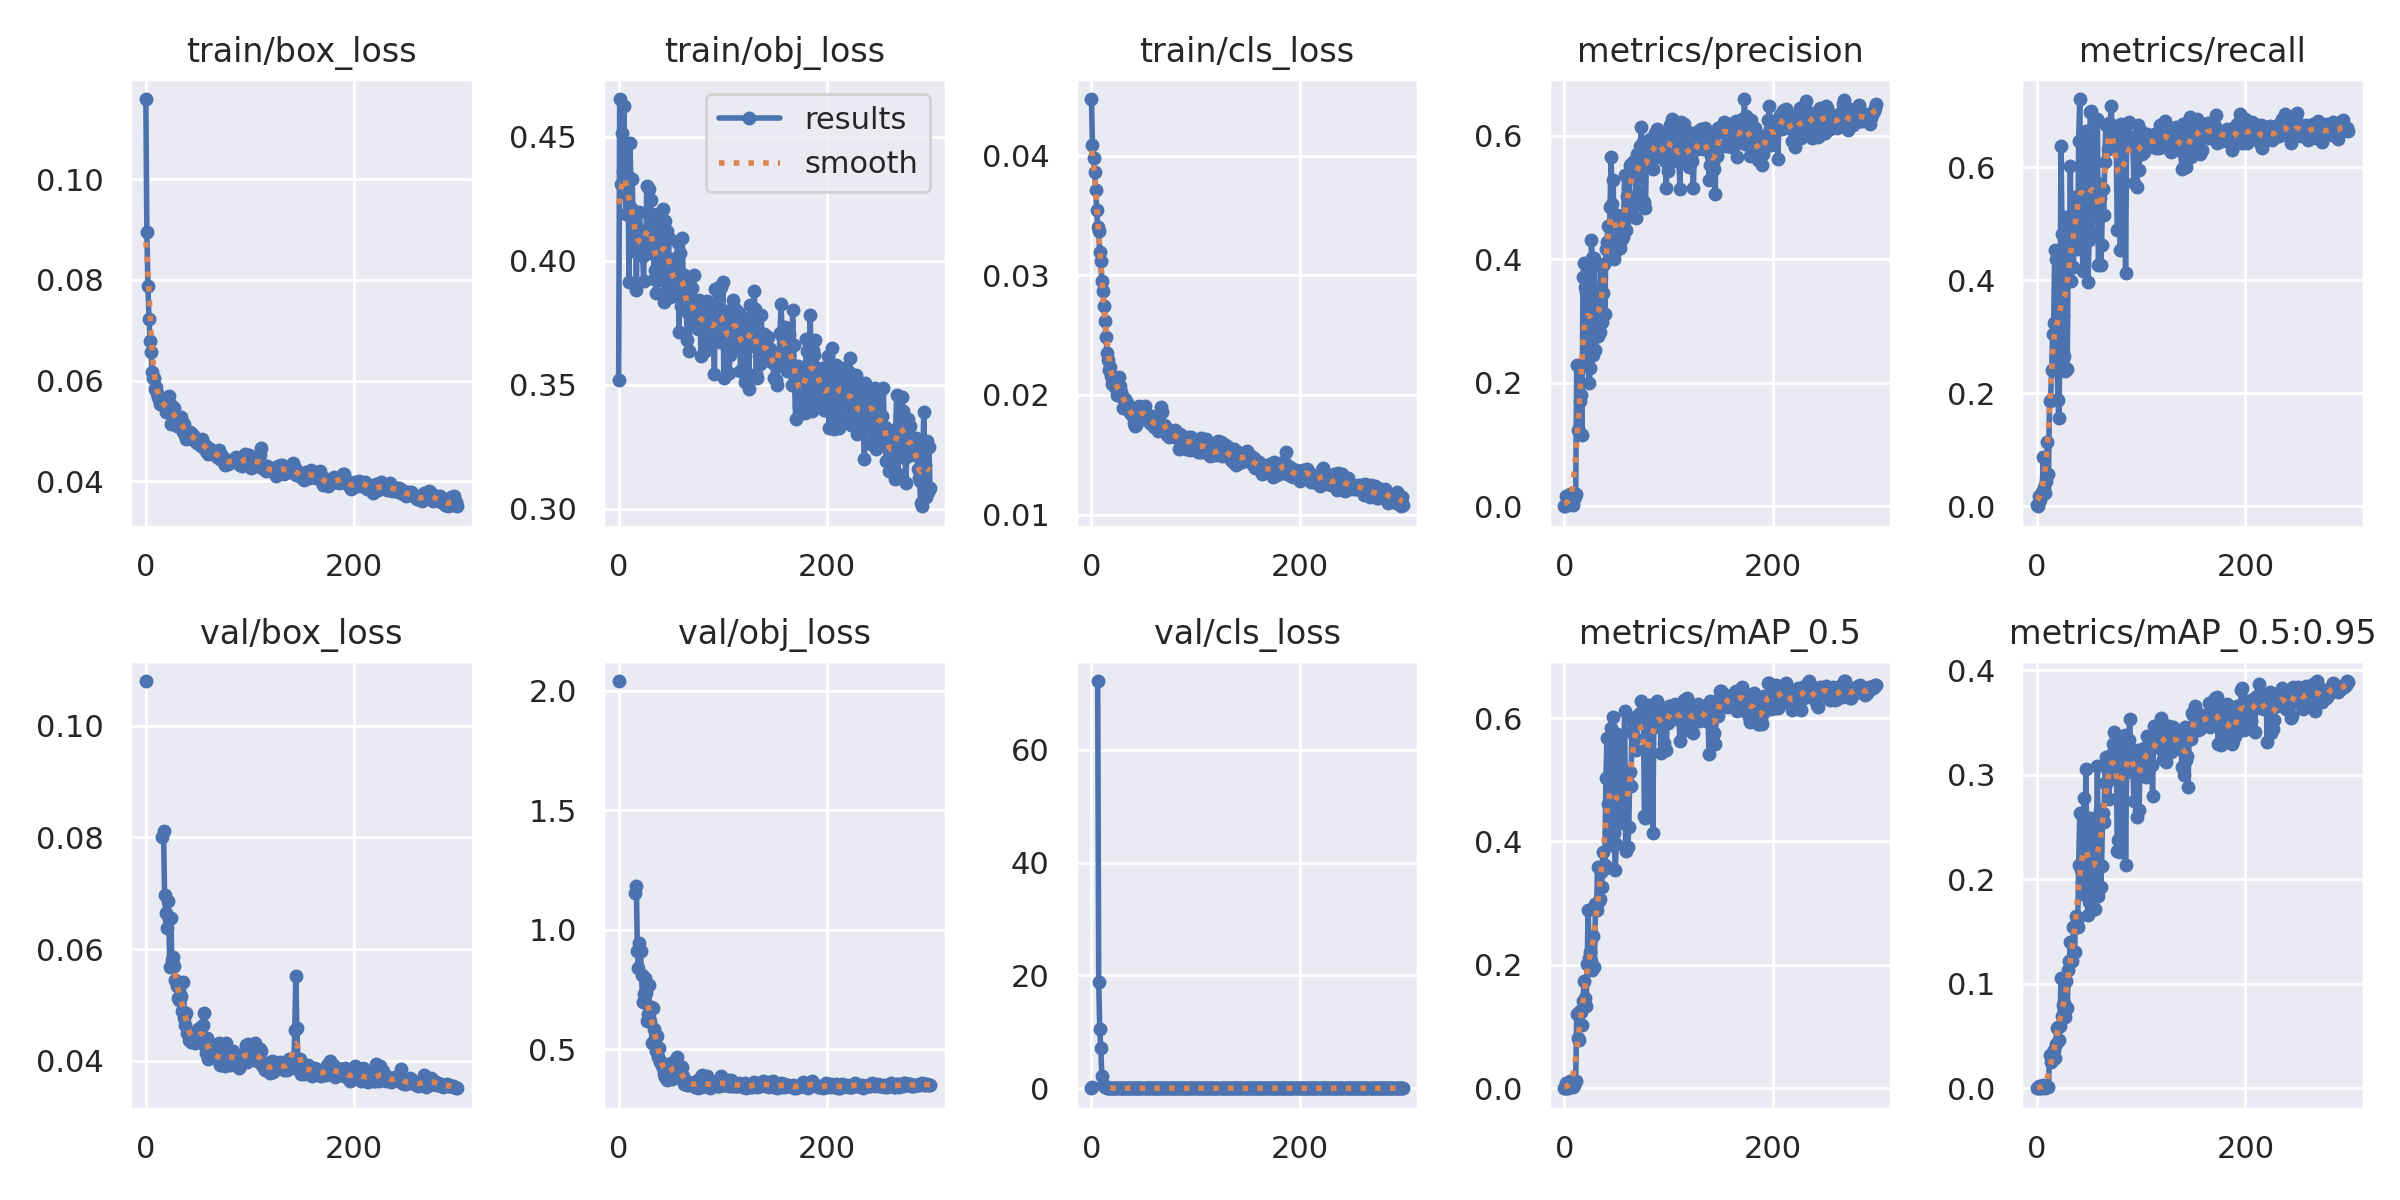

The file beside this chart, header and first rows:
epoch, train/box_loss, train/obj_loss, train/cls_loss, metrics/precision, metrics/recall, metrics/mAP_0.5, metrics/mAP_0.5:0.95, val/box_loss, val/obj_loss, val/cls_loss, x/lr0, x/lr1, x/lr2
0, 0.1159, 0.3518, 0.04474, 0.0006769, 0.00161, 0.0003405, 7.071e-05, 0.1081, 2.041, 0.04805, 0.0964, 0.0004, 0.0004
1, 0.08946, 0.4652, 0.04091, 0, 0, 0, 0, nan, nan, 0.2928, 0.0919, 0.000897, 0.000897
2, 0.07873, 0.4308, 0.03981, 0.01668, 0.01732, 0.008795, 0.002289, nan, nan, nan, 0.08739, 0.001391, 0.001391
3, 0.07226, 0.4514, 0.03866, 0.001472, 0.01109, 0.0007516, 0.0001835, nan, nan, nan, 0.08288, 0.001881, 0.001881
4, 0.06781, 0.436, 0.0371, 0.001978, 0.01885, 0.001022, 0.0002226, nan, nan, nan, 0.07837, 0.002368, 0.002368
5, 0.06557, 0.4624, 0.0355, 0.006391, 0.02484, 0.003259, 0.0007224, nan, nan, nan, 0.07385, 0.002852, 0.002852
6, 0.06173, 0.4272, 0.03408, 0.02005, 0.08733, 0.01196, 0.003256, nan, nan, 72.19, 0.06933, 0.003333, 0.003333
7, 0.06046, 0.4187, 0.03371, 0.0129, 0.03439, 0.006679, 0.001566, nan, nan, 18.82, 0.06481, 0.00381, 0.00381
8, 0.06053, 0.4307, 0.03193, 0.002722, 0.02423, 0.001439, 0.0003522, nan, nan, 10.45, 0.06028, 0.004284, 0.004284
9, 0.05838, 0.4342, 0.03119, 0.0116, 0.0452, 0.006052, 0.00142, nan, nan, 7.107, 0.05575, 0.004755, 0.004755
10, 0.05863, 0.3914, 0.02956, 0.01726, 0.1141, 0.01123, 0.002343, nan, nan, 2.179, 0.05122, 0.005222, 0.005222
11, 0.05746, 0.4474, 0.02868, 0.02052, 0.05624, 0.01109, 0.001635, nan, nan, 0.6494, 0.04669, 0.005686, 0.005686
12, 0.05681, 0.4212, 0.02746, 0.2283, 0.1869, 0.1203, 0.03203, nan, nan, 0.6727, 0.04215, 0.006147, 0.006147
13, 0.05638, 0.4331, 0.0262, 0.1232, 0.1871, 0.08071, 0.02489, nan, nan, 0.3134, 0.0376, 0.006604, 0.006604
14, 0.05542, 0.417, 0.02488, 0.1221, 0.2409, 0.07798, 0.02738, nan, nan, 0.1951, 0.03306, 0.007058, 0.007058
15, 0.05563, 0.4038, 0.0235, 0.1701, 0.3041, 0.1247, 0.03433, nan, nan, 0.1024, 0.02851, 0.007509, 0.007509
16, 0.05595, 0.4152, 0.02291, 0.1808, 0.3249, 0.1236, 0.03695, 0.08011, 1.152, 0.089, 0.02396, 0.007957, 0.007957
17, 0.05557, 0.3882, 0.02212, 0.1152, 0.4536, 0.103, 0.02854, 0.08124, 1.182, 0.06146, 0.0194, 0.008401, 0.008401
18, 0.05556, 0.4122, 0.02237, 0.3716, 0.4368, 0.1416, 0.04189, 0.06965, 0.9114, 0.05725, 0.01484, 0.008842, 0.008842
19, 0.05383, 0.4062, 0.02162, 0.3938, 0.2899, 0.1746, 0.05766, 0.06653, 0.8406, 0.0519, 0.01028, 0.009279, 0.009279
20, 0.05407, 0.4195, 0.02091, 0.3546, 0.1875, 0.1457, 0.0587, 0.06373, 0.9435, 0.05106, 0.00934, 0.00934, 0.00934
21, 0.05415, 0.4101, 0.0211, 0.3476, 0.1558, 0.1326, 0.04629, 0.06858, 0.9098, 0.04344, 0.00934, 0.00934, 0.00934
22, 0.05692, 0.4049, 0.02102, 0.3858, 0.2861, 0.2016, 0.05924, 0.06539, 0.8105, 0.04073, 0.009307, 0.009307, 0.009307
23, 0.05387, 0.4021, 0.02067, 0.2289, 0.6373, 0.2884, 0.1059, 0.05678, 0.6962, 0.04013, 0.009274, 0.009274, 0.009274
24, 0.05142, 0.3919, 0.02065, 0.1996, 0.4816, 0.2117, 0.06961, 0.06558, 0.733, 0.03483, 0.009241, 0.009241, 0.009241
25, 0.05489, 0.412, 0.01998, 0.2235, 0.3371, 0.2203, 0.0793, 0.05806, 0.7977, 0.03875, 0.009208, 0.009208, 0.009208
26, 0.05436, 0.4029, 0.02154, 0.4306, 0.2663, 0.2062, 0.08182, 0.05853, 0.7345, 0.04428, 0.009175, 0.009175, 0.009175
27, 0.0545, 0.4301, 0.02079, 0.4017, 0.2387, 0.191, 0.06865, 0.05702, 0.6166, 0.04845, 0.009142, 0.009142, 0.009142
28, 0.05265, 0.4063, 0.02021, 0.2442, 0.5118, 0.2472, 0.1029, 0.05443, 0.6484, 0.03792, 0.009109, 0.009109, 0.009109
29, 0.05204, 0.4287, 0.01992, 0.4023, 0.2421, 0.1966, 0.07685, 0.05426, 0.7698, 0.04655, 0.009076, 0.009076, 0.009076
30, 0.05089, 0.4031, 0.01894, 0.2531, 0.4823, 0.2979, 0.1136, 0.05337, 0.6166, 0.03234, 0.009043, 0.009043, 0.009043
31, 0.05257, 0.4244, 0.01954, 0.298, 0.3998, 0.289, 0.1216, 0.05115, 0.6766, 0.03375, 0.00901, 0.00901, 0.00901
32, 0.05119, 0.4063, 0.01969, 0.2757, 0.6026, 0.3592, 0.1398, 0.05092, 0.526, 0.03185, 0.008977, 0.008977, 0.008977
33, 0.05182, 0.4152, 0.01945, 0.3233, 0.399, 0.3041, 0.1216, 0.05102, 0.6711, 0.02695, 0.008944, 0.008944, 0.008944
34, 0.05274, 0.3926, 0.01932, 0.282, 0.4702, 0.3072, 0.1214, 0.05156, 0.5853, 0.03621, 0.008911, 0.008911, 0.008911
35, 0.05181, 0.3961, 0.01915, 0.3894, 0.4225, 0.3513, 0.1543, 0.04895, 0.5465, 0.02458, 0.008878, 0.008878, 0.008878
36, 0.04971, 0.3868, 0.01863, 0.2986, 0.5467, 0.3261, 0.1306, 0.05417, 0.4933, 0.03558, 0.008845, 0.008845, 0.008845
37, 0.05144, 0.4187, 0.01859, 0.3457, 0.4658, 0.3836, 0.1646, 0.04759, 0.5551, 0.03165, 0.008812, 0.008812, 0.008812
38, 0.04922, 0.3997, 0.01837, 0.3923, 0.4544, 0.3556, 0.1601, 0.04643, 0.4664, 0.02593, 0.008779, 0.008779, 0.008779
39, 0.04839, 0.3921, 0.01876, 0.312, 0.484, 0.3612, 0.1546, 0.04858, 0.5039, 0.03204, 0.008746, 0.008746, 0.008746
40, 0.0496, 0.4033, 0.0182, 0.4172, 0.6462, 0.5033, 0.2139, 0.04485, 0.4467, 0.02687, 0.008713, 0.008713, 0.008713
41, 0.04956, 0.3961, 0.01767, 0.4283, 0.7203, 0.5679, 0.2632, 0.04368, 0.446, 0.02734, 0.00868, 0.00868, 0.00868
42, 0.04982, 0.4164, 0.01743, 0.4539, 0.5447, 0.4604, 0.2091, 0.04462, 0.4341, 0.02551, 0.008647, 0.008647, 0.008647
43, 0.04953, 0.4208, 0.01745, 0.4178, 0.5006, 0.415, 0.1972, 0.04329, 0.4219, 0.02722, 0.008614, 0.008614, 0.008614
44, 0.04838, 0.3833, 0.01858, 0.4838, 0.4156, 0.3949, 0.1862, 0.04433, 0.3962, 0.02218, 0.008581, 0.008581, 0.008581
45, 0.0492, 0.4159, 0.01827, 0.5653, 0.6221, 0.5844, 0.2776, 0.04482, 0.3829, 0.02164, 0.008548, 0.008548, 0.008548
46, 0.04881, 0.4121, 0.01905, 0.4893, 0.5862, 0.5195, 0.2425, 0.04424, 0.372, 0.02463, 0.008515, 0.008515, 0.008515
47, 0.04844, 0.3954, 0.01813, 0.5287, 0.664, 0.6014, 0.3057, 0.04319, 0.3791, 0.02299, 0.008482, 0.008482, 0.008482
48, 0.04783, 0.409, 0.01892, 0.401, 0.4873, 0.4144, 0.2008, 0.04411, 0.4163, 0.02637, 0.008449, 0.008449, 0.008449
49, 0.04749, 0.3854, 0.018, 0.4111, 0.3967, 0.3545, 0.1659, 0.044, 0.4047, 0.02729, 0.008416, 0.008416, 0.008416
50, 0.04776, 0.4006, 0.01847, 0.4338, 0.4713, 0.3954, 0.1784, 0.04558, 0.4436, 0.02369, 0.008383, 0.008383, 0.008383
51, 0.04821, 0.3984, 0.01908, 0.4714, 0.6968, 0.5737, 0.2582, 0.04394, 0.3776, 0.0278, 0.00835, 0.00835, 0.00835
52, 0.04752, 0.3891, 0.01842, 0.4311, 0.699, 0.5574, 0.2534, 0.04451, 0.4318, 0.02996, 0.008317, 0.008317, 0.008317
53, 0.04701, 0.3913, 0.01833, 0.4673, 0.4859, 0.4292, 0.1818, 0.04603, 0.4343, 0.02554, 0.008284, 0.008284, 0.008284
54, 0.04839, 0.3921, 0.01829, 0.4189, 0.5357, 0.4433, 0.2193, 0.04362, 0.4332, 0.03231, 0.008251, 0.008251, 0.008251
55, 0.04753, 0.3922, 0.01786, 0.4334, 0.5442, 0.4302, 0.1829, 0.04645, 0.4129, 0.02838, 0.008218, 0.008218, 0.008218
56, 0.04661, 0.3857, 0.01769, 0.4358, 0.5245, 0.4343, 0.1718, 0.04847, 0.4684, 0.02432, 0.008185, 0.008185, 0.008185
57, 0.04711, 0.4071, 0.01768, 0.4606, 0.5733, 0.4813, 0.2288, 0.0426, 0.395, 0.0267, 0.008152, 0.008152, 0.008152
58, 0.04598, 0.3711, 0.0182, 0.5372, 0.6855, 0.6117, 0.3086, 0.04142, 0.3854, 0.02269, 0.008119, 0.008119, 0.008119
59, 0.04672, 0.4029, 0.01762, 0.4468, 0.4265, 0.3837, 0.1845, 0.04411, 0.43, 0.02141, 0.008086, 0.008086, 0.008086
... 240 more rows
